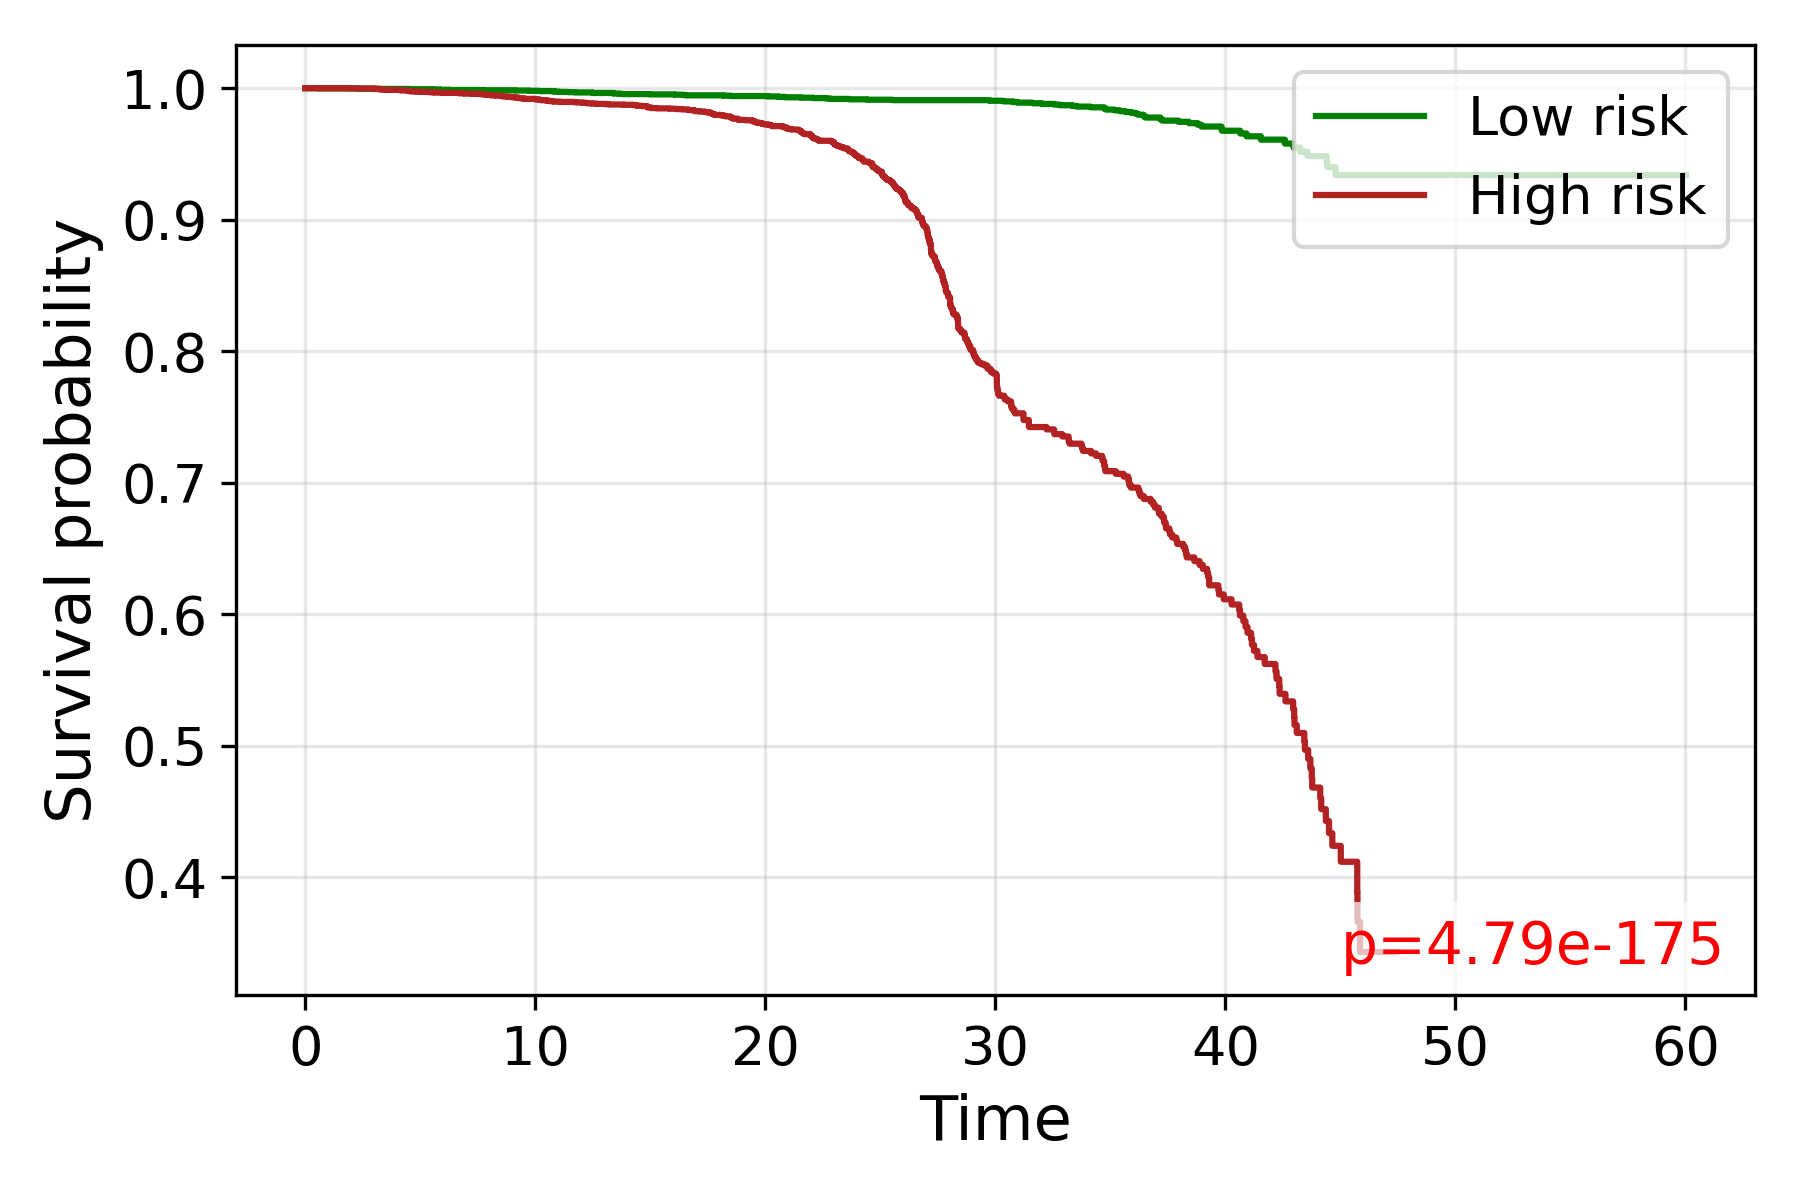

Data behind this chart, as committed beside it:
time, S_low, S_high
0.0, 1.0, 1.0
0.5774, 0.9998, 
1.848, , 1.0
1.86, , 1.0
1.969, , 0.9998
2.121, 0.9998, 
2.327, 0.9996, 
2.661, 0.9996, 
2.693, , 0.9998
2.739, , 0.9998
2.754, , 0.9998
2.872, 0.9996, 
2.887, 0.9994, 
2.972, , 0.9996
3.195, , 0.9994
3.215, 0.9994, 0.9993
3.221, , 0.9991
3.253, 0.9994, 
3.373, 0.9994, 
3.379, , 0.9989
3.506, , 0.9987
3.512, 0.9994, 
3.518, 0.9994, 
3.565, 0.9994, 
3.571, 0.9994, 
3.862, 0.9994, 
4.098, , 0.9985
4.163, , 0.9983
4.296, 0.9994, 
4.301, 0.9994, 
4.311, 0.9994, 
4.316, 0.9994, 
4.383, , 0.9983
4.392, 0.9994, 
4.416, 0.9994, 0.9981
4.481, 0.9994, 
4.495, , 0.9979
4.505, 0.9994, 
4.509, 0.9994, 
4.523, , 0.9978
4.528, 0.9992, 
4.532, , 0.9978
4.537, , 0.9978
4.564, , 0.9976
4.573, , 0.9976
4.623, , 0.9976
4.641, 0.9992, 
4.8, , 0.9974
4.933, , 0.9972
4.95, , 0.9972
5.128, 0.9992, 
5.216, 0.9992, 
5.228, 0.9992, 
5.236, 0.9992, 
5.24, 0.9992, 
5.319, , 0.997
5.323, , 0.997
5.342, , 0.997
5.401, 0.9992, 
5.511, , 0.9968
... 3,824 more rows
